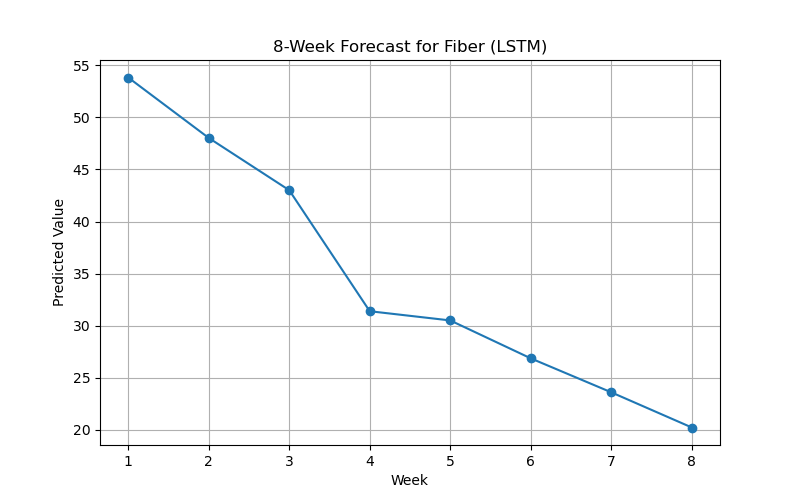

The file beside this chart, header and first rows:
Week, Prediction
1, 53.83
2, 48.03
3, 43.01
4, 31.38
5, 30.5
6, 26.86
7, 23.59
8, 20.22
